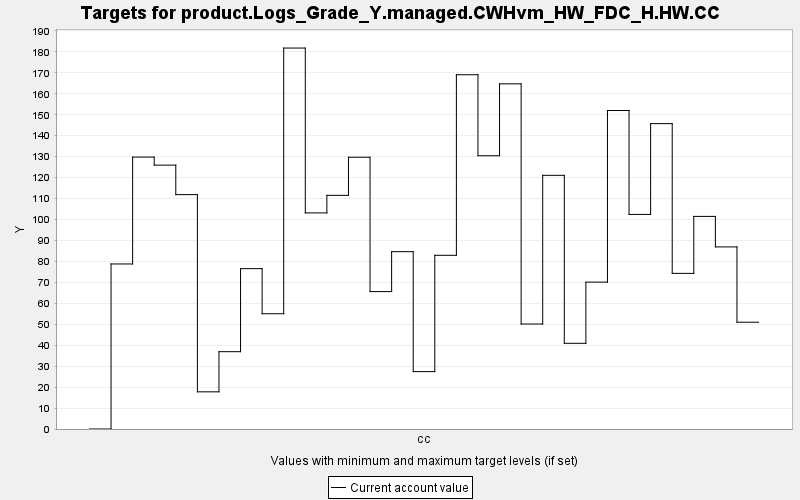

Source data for this figure (header and first rows):
TARGET, PERIOD, YEAR, PERIODWIDTH, MINIMUM, MAXIMUM, MINWEIGHT, MAXWEIGHT, CURRENT, SUMMARY
product.Logs_Grade_Y.managed.CWHvm_HW_FD…, 0, 0, 10.0, 0.0, 10000, 1.0, 1.0, 0.0, 0.0
product.Logs_Grade_Y.managed.CWHvm_HW_FD…, 1, 10, 10.0, 0.0, 10000, 1.0, 1.0, 78.79, 0.0
product.Logs_Grade_Y.managed.CWHvm_HW_FD…, 2, 20, 10.0, 0.0, 10000, 1.0, 1.0, 129.8, 0.0
product.Logs_Grade_Y.managed.CWHvm_HW_FD…, 3, 30, 10.0, 0.0, 10000, 1.0, 1.0, 126, 0.0
product.Logs_Grade_Y.managed.CWHvm_HW_FD…, 4, 40, 10.0, 0.0, 10000, 1.0, 1.0, 111.9, 0.0
product.Logs_Grade_Y.managed.CWHvm_HW_FD…, 5, 50, 10.0, 0.0, 10000, 1.0, 1.0, 17.74, 0.0
product.Logs_Grade_Y.managed.CWHvm_HW_FD…, 6, 60, 10.0, 0.0, 10000, 1.0, 1.0, 36.91, 0.0
product.Logs_Grade_Y.managed.CWHvm_HW_FD…, 7, 70, 10.0, 0.0, 10000, 1.0, 1.0, 76.55, 0.0
product.Logs_Grade_Y.managed.CWHvm_HW_FD…, 8, 80, 10.0, 0.0, 10000, 1.0, 1.0, 55.03, 0.0
product.Logs_Grade_Y.managed.CWHvm_HW_FD…, 9, 90, 10.0, 0.0, 10000, 1.0, 1.0, 181.9, 0.0
product.Logs_Grade_Y.managed.CWHvm_HW_FD…, 10, 100, 10.0, 0.0, 10000, 1.0, 1.0, 103.2, 0.0
product.Logs_Grade_Y.managed.CWHvm_HW_FD…, 11, 110, 10.0, 0.0, 10000, 1.0, 1.0, 111.5, 0.0
product.Logs_Grade_Y.managed.CWHvm_HW_FD…, 12, 120, 10.0, 0.0, 10000, 1.0, 1.0, 129.7, 0.0
product.Logs_Grade_Y.managed.CWHvm_HW_FD…, 13, 130, 10.0, 0.0, 10000, 1.0, 1.0, 65.6, 0.0
product.Logs_Grade_Y.managed.CWHvm_HW_FD…, 14, 140, 10.0, 0.0, 10000, 1.0, 1.0, 84.66, 0.0
product.Logs_Grade_Y.managed.CWHvm_HW_FD…, 15, 150, 10.0, 0.0, 10000, 1.0, 1.0, 27.4, 0.0
product.Logs_Grade_Y.managed.CWHvm_HW_FD…, 16, 160, 10.0, 0.0, 10000, 1.0, 1.0, 82.92, 0.0
product.Logs_Grade_Y.managed.CWHvm_HW_FD…, 17, 170, 10.0, 0.0, 10000, 1.0, 1.0, 169.1, 0.0
product.Logs_Grade_Y.managed.CWHvm_HW_FD…, 18, 180, 10.0, 0.0, 10000, 1.0, 1.0, 130.5, 0.0
product.Logs_Grade_Y.managed.CWHvm_HW_FD…, 19, 190, 10.0, 0.0, 10000, 1.0, 1.0, 164.8, 0.0
product.Logs_Grade_Y.managed.CWHvm_HW_FD…, 20, 200, 10.0, 0.0, 10000, 1.0, 1.0, 50.11, 0.0
product.Logs_Grade_Y.managed.CWHvm_HW_FD…, 21, 210, 10.0, 0.0, 10000, 1.0, 1.0, 121.1, 0.0
product.Logs_Grade_Y.managed.CWHvm_HW_FD…, 22, 220, 10.0, 0.0, 10000, 1.0, 1.0, 40.91, 0.0
product.Logs_Grade_Y.managed.CWHvm_HW_FD…, 23, 230, 10.0, 0.0, 10000, 1.0, 1.0, 70.11, 0.0
product.Logs_Grade_Y.managed.CWHvm_HW_FD…, 24, 240, 10.0, 0.0, 10000, 1.0, 1.0, 152, 0.0
product.Logs_Grade_Y.managed.CWHvm_HW_FD…, 25, 250, 10.0, 0.0, 10000, 1.0, 1.0, 102.4, 0.0
product.Logs_Grade_Y.managed.CWHvm_HW_FD…, 26, 260, 10.0, 0.0, 10000, 1.0, 1.0, 145.8, 0.0
product.Logs_Grade_Y.managed.CWHvm_HW_FD…, 27, 270, 10.0, 0.0, 10000, 1.0, 1.0, 74.29, 0.0
product.Logs_Grade_Y.managed.CWHvm_HW_FD…, 28, 280, 10.0, 0.0, 10000, 1.0, 1.0, 101.5, 0.0
product.Logs_Grade_Y.managed.CWHvm_HW_FD…, 29, 290, 10.0, 0.0, 10000, 1.0, 1.0, 86.93, 0.0
product.Logs_Grade_Y.managed.CWHvm_HW_FD…, 30, 300, 10.0, 0.0, 10000, 1.0, 1.0, 50.97, 0.0
